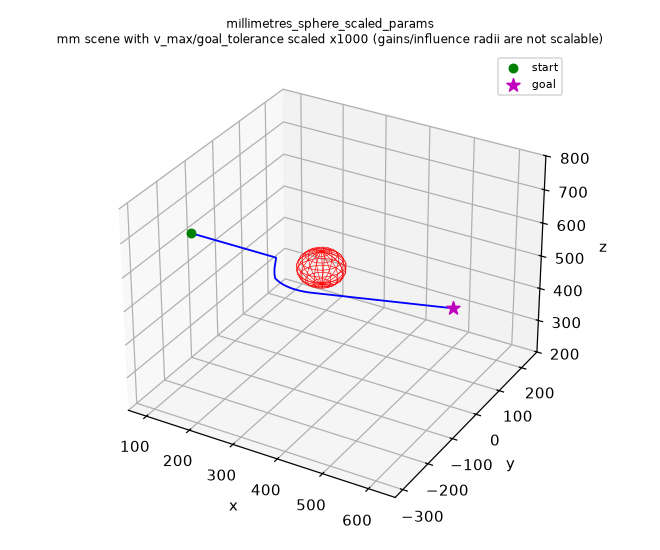

The data file committed next to this chart (first rows):
0.15, 0, 500
0.4, 0, 500
0.75, 0, 500
1.2, 0, 500
1.65, 0, 500
2.1, 0, 500
2.55, 0, 500
3, 0, 500
3.45, 0, 500
3.9, 0, 500
4.35, 0, 500
4.8, 0, 500
5.25, 0, 500
5.7, 0, 500
6.15, 0, 500
6.6, 0, 500
7.05, 0, 500
7.5, 0, 500
7.95, 0, 500
8.4, 0, 500
8.85, 0, 500
9.3, 0, 500
9.75, 0, 500
10.2, 0, 500
10.65, 0, 500
11.1, 0, 500
11.55, 0, 500
12, 0, 500
12.45, 0, 500
12.9, 0, 500
13.35, 0, 500
13.8, 0, 500
14.25, 0, 500
14.7, 0, 500
15.15, 0, 500
15.6, 0, 500
16.05, 0, 500
16.5, 0, 500
16.95, 0, 500
17.4, 0, 500
17.85, 0, 500
18.3, 0, 500
18.75, 0, 500
19.2, 0, 500
19.65, 0, 500
20.1, 0, 500
20.55, 0, 500
21, 0, 500
21.45, 0, 500
21.9, 0, 500
22.35, 0, 500
22.8, 0, 500
23.25, 0, 500
23.7, 0, 500
24.15, 0, 500
24.6, 0, 500
25.05, 0, 500
25.5, 0, 500
25.95, 0, 500
26.4, 0, 500
26.85, 0, 500
... 1,773 more rows
